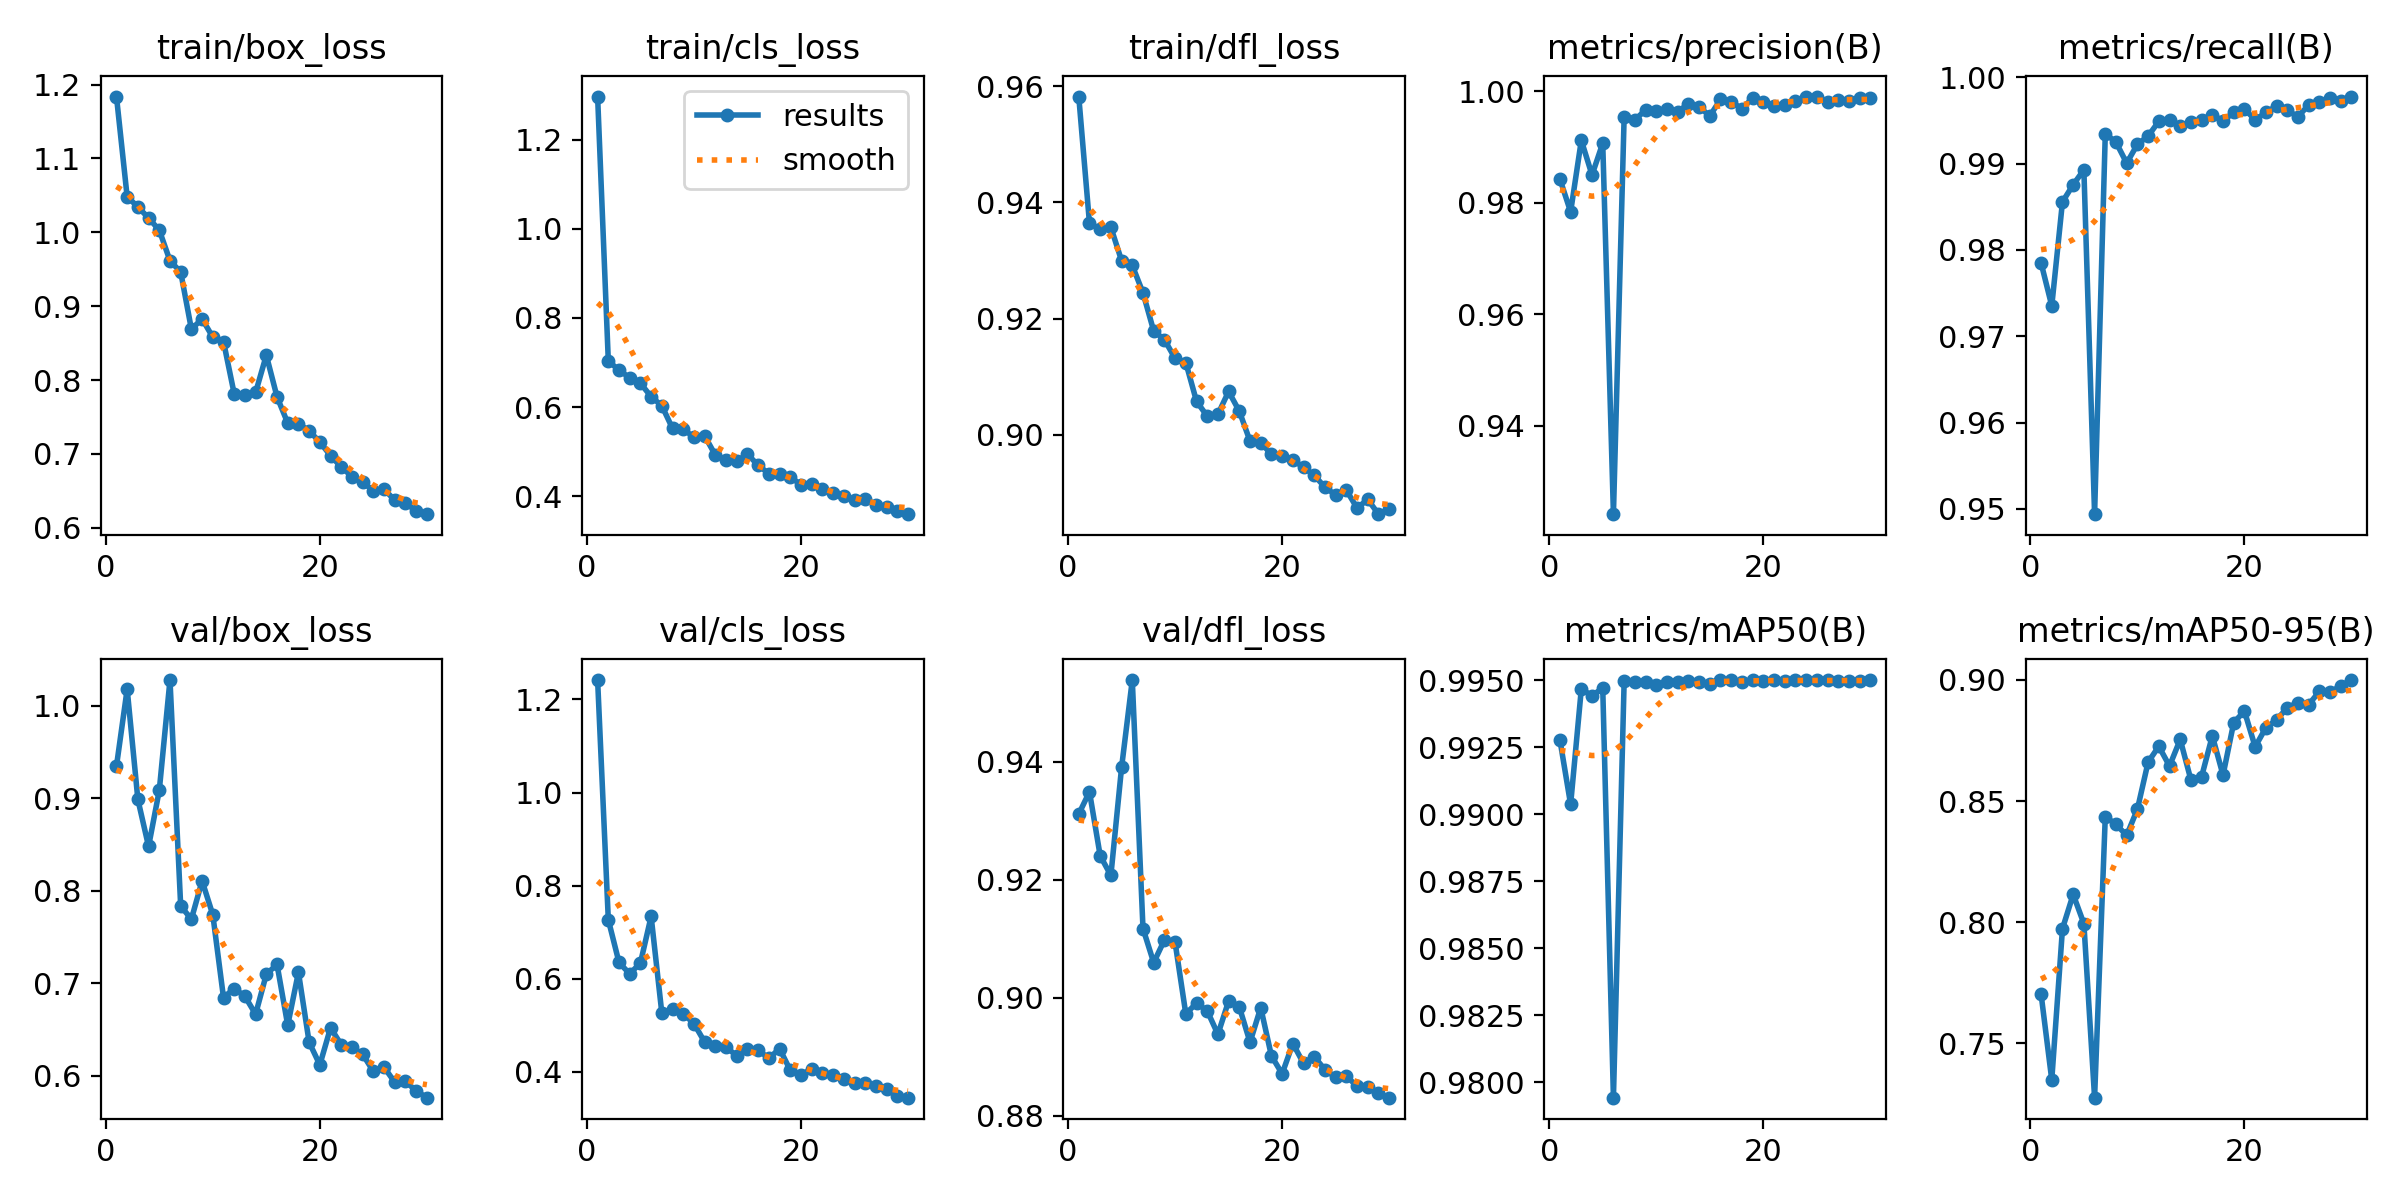

The table this chart was drawn from, first rows:
epoch, train/box_loss, train/cls_loss, train/dfl_loss, metrics/precision(B), metrics/recall(B), metrics/mAP50(B), metrics/mAP50-95(B), val/box_loss, val/cls_loss, val/dfl_loss, lr/pg0, lr/pg1, lr/pg2
1, 1.184, 1.297, 0.9582, 0.9843, 0.9785, 0.9928, 0.7704, 0.9345, 1.242, 0.9312, 0.07934, 0.001613, 0.001613
2, 1.048, 0.7033, 0.9364, 0.9784, 0.9735, 0.9904, 0.7349, 1.018, 0.7263, 0.9349, 0.05833, 0.003137, 0.003137
3, 1.035, 0.6832, 0.9354, 0.9912, 0.9856, 0.9947, 0.7973, 0.8986, 0.6345, 0.9241, 0.03723, 0.004554, 0.004554
4, 1.019, 0.6658, 0.9357, 0.985, 0.9876, 0.9944, 0.8115, 0.8478, 0.61, 0.9207, 0.01601, 0.005863, 0.005863
5, 1.003, 0.6535, 0.93, 0.9907, 0.9893, 0.9947, 0.7994, 0.9084, 0.6334, 0.9391, 0.006287, 0.006287, 0.006287
6, 0.9615, 0.6237, 0.9292, 0.9241, 0.9494, 0.9794, 0.7276, 1.028, 0.7336, 0.9539, 0.006048, 0.006048, 0.006048
7, 0.9463, 0.6031, 0.9244, 0.9954, 0.9935, 0.995, 0.8436, 0.7834, 0.5255, 0.9117, 0.00581, 0.00581, 0.00581
8, 0.8689, 0.5522, 0.9179, 0.9949, 0.9925, 0.9949, 0.8403, 0.7693, 0.5338, 0.906, 0.005572, 0.005572, 0.005572
9, 0.8828, 0.5505, 0.9164, 0.9967, 0.9901, 0.9949, 0.8358, 0.8106, 0.5243, 0.9098, 0.005333, 0.005333, 0.005333
10, 0.8581, 0.5327, 0.9132, 0.9965, 0.9922, 0.9948, 0.8466, 0.774, 0.5031, 0.9094, 0.005095, 0.005095, 0.005095
11, 0.8522, 0.5356, 0.9124, 0.9968, 0.9932, 0.9949, 0.866, 0.6845, 0.4634, 0.8973, 0.004857, 0.004857, 0.004857
12, 0.7814, 0.4924, 0.9058, 0.9963, 0.9949, 0.9949, 0.8726, 0.6943, 0.4548, 0.8991, 0.004619, 0.004619, 0.004619
13, 0.7799, 0.4812, 0.9032, 0.9978, 0.9951, 0.995, 0.8644, 0.6859, 0.4526, 0.8978, 0.00438, 0.00438, 0.00438
14, 0.7832, 0.4784, 0.9035, 0.9973, 0.9944, 0.9949, 0.8754, 0.6665, 0.4337, 0.8938, 0.004142, 0.004142, 0.004142
15, 0.8337, 0.4946, 0.9075, 0.9956, 0.9949, 0.9949, 0.8587, 0.7097, 0.4488, 0.8994, 0.003904, 0.003904, 0.003904
16, 0.7774, 0.4693, 0.9041, 0.9986, 0.9951, 0.995, 0.8601, 0.7204, 0.4462, 0.8984, 0.003665, 0.003665, 0.003665
17, 0.7418, 0.451, 0.8989, 0.9981, 0.9957, 0.995, 0.8769, 0.6546, 0.4284, 0.8925, 0.003427, 0.003427, 0.003427
18, 0.741, 0.4495, 0.8986, 0.9969, 0.9949, 0.9949, 0.8607, 0.7119, 0.4492, 0.8983, 0.003189, 0.003189, 0.003189
19, 0.7313, 0.4435, 0.8967, 0.9988, 0.9959, 0.995, 0.8824, 0.6363, 0.4028, 0.8901, 0.00295, 0.00295, 0.00295
20, 0.7161, 0.4255, 0.8963, 0.998, 0.9964, 0.995, 0.8871, 0.6118, 0.3922, 0.8871, 0.002712, 0.002712, 0.002712
21, 0.6977, 0.4265, 0.8957, 0.9973, 0.9951, 0.995, 0.8724, 0.6519, 0.406, 0.8922, 0.002474, 0.002474, 0.002474
22, 0.6823, 0.4174, 0.8944, 0.9975, 0.9959, 0.995, 0.8802, 0.6336, 0.3978, 0.8889, 0.002236, 0.002236, 0.002236
23, 0.6694, 0.4078, 0.893, 0.9983, 0.9967, 0.995, 0.8835, 0.6307, 0.3924, 0.89, 0.001997, 0.001997, 0.001997
24, 0.6624, 0.3999, 0.891, 0.999, 0.9962, 0.995, 0.8884, 0.6233, 0.383, 0.8878, 0.001759, 0.001759, 0.001759
25, 0.6498, 0.3923, 0.8896, 0.9991, 0.9954, 0.995, 0.8906, 0.6048, 0.3752, 0.8865, 0.00152, 0.00152, 0.00152
26, 0.6523, 0.3937, 0.8905, 0.998, 0.9968, 0.995, 0.8898, 0.6094, 0.3753, 0.8867, 0.001282, 0.001282, 0.001282
27, 0.6373, 0.3812, 0.8874, 0.9984, 0.9971, 0.995, 0.8952, 0.593, 0.3682, 0.885, 0.001044, 0.001044, 0.001044
28, 0.6331, 0.3757, 0.8889, 0.9983, 0.9976, 0.995, 0.8948, 0.5939, 0.3615, 0.8848, 0.0008056, 0.0008056, 0.0008056
29, 0.6232, 0.368, 0.8863, 0.9988, 0.9973, 0.995, 0.8976, 0.5837, 0.3484, 0.8838, 0.0005673, 0.0005673, 0.0005673
30, 0.6185, 0.3599, 0.8872, 0.9988, 0.9978, 0.995, 0.8999, 0.5764, 0.3438, 0.8831, 0.000329, 0.000329, 0.000329
